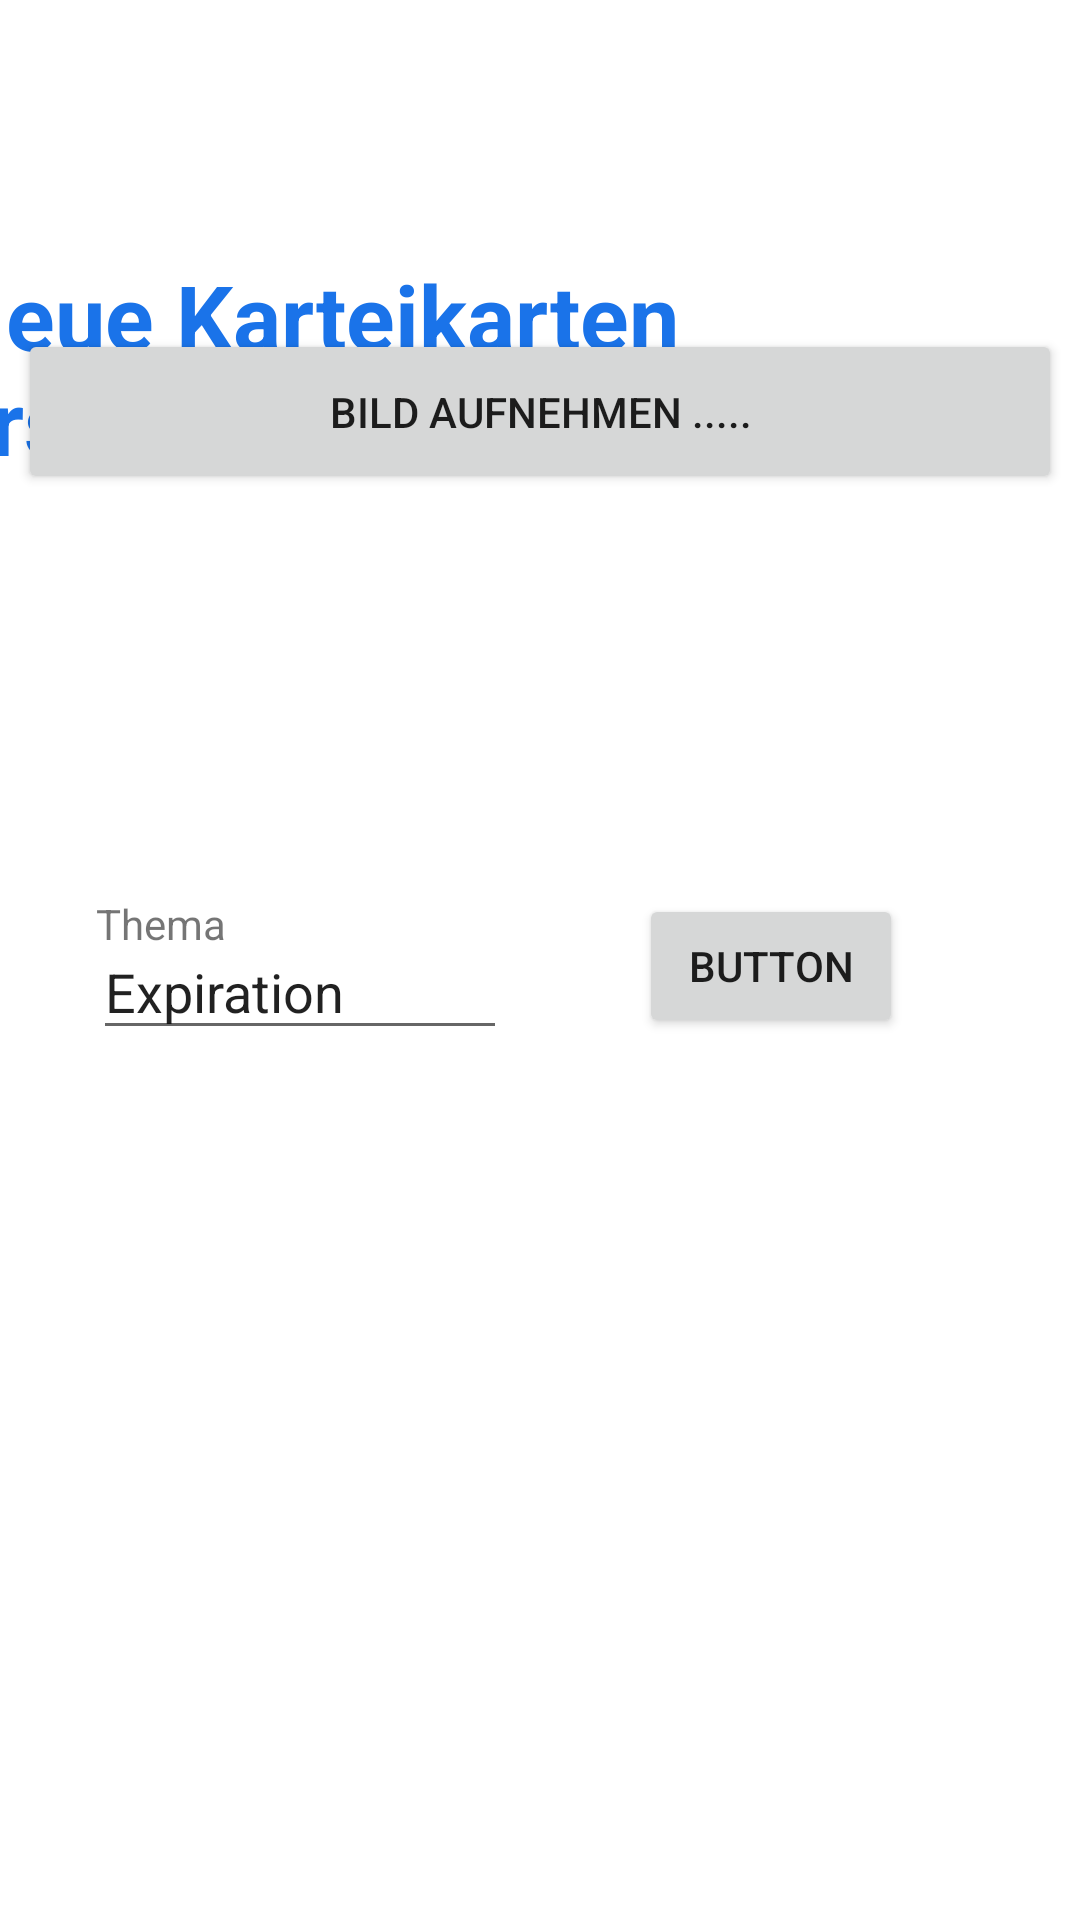

Write the Android layout XML for this screen, with the resource values it uses.
<!-- AndroidManifest.xml: application theme Theme.Smartcue355 -->
<!-- res/layout/activity_main2.xml -->
<?xml version="1.0" encoding="utf-8"?>
<androidx.constraintlayout.widget.ConstraintLayout xmlns:android="http://schemas.android.com/apk/res/android"
    xmlns:app="http://schemas.android.com/apk/res-auto"
    xmlns:tools="http://schemas.android.com/tools"
    android:layout_width="match_parent"
    android:layout_height="match_parent"
    tools:context=".MainActivity2">

    <TextView
        android:id="@+id/textView"
        android:layout_width="wrap_content"
        android:layout_height="wrap_content"
        android:layout_marginTop="85dp"

        android:layout_marginEnd="20dp"
        android:layout_marginBottom="138dp"
        android:text="@string/addCard_title"
        android:textColor="#1A73E9"
        android:textSize="30sp"
        android:textStyle="bold"
        app:layout_constraintBottom_toTopOf="@+id/textView4"
        app:layout_constraintEnd_toEndOf="parent"
        app:layout_constraintTop_toTopOf="parent" />

    <Button
        android:id="@+id/button"
        android:layout_width="348dp"
        android:layout_height="55dp"
        android:layout_marginStart="34dp"
        android:layout_marginEnd="34dp"
        android:layout_marginBottom="526dp"
        android:text="Bild aufnehmen ....."
        app:layout_constraintBottom_toBottomOf="parent"
        app:layout_constraintEnd_toEndOf="parent"
        app:layout_constraintStart_toStartOf="parent"
        app:layout_constraintTop_toBottomOf="@+id/textView"
        android:onClick="dispatchTakePictureIntent"/>

    <TextView
        android:id="@+id/textView3"
        android:layout_width="0dp"
        android:layout_height="25dp"
        android:layout_marginStart="32dp"
        android:layout_marginEnd="22dp"
        android:text="Thema"
        app:layout_constraintBaseline_toBaselineOf="@+id/textView4"
        app:layout_constraintEnd_toStartOf="@+id/textView4"
        app:layout_constraintStart_toStartOf="parent" />

    <TextView
        android:id="@+id/textView4"
        android:layout_width="0dp"
        android:layout_height="0dp"
        android:layout_marginEnd="46dp"
        android:layout_marginBottom="20dp"
        android:text="Fach"
        app:layout_constraintBottom_toTopOf="@+id/textView5"
        app:layout_constraintEnd_toEndOf="parent"
        app:layout_constraintStart_toEndOf="@+id/textView3"
        app:layout_constraintTop_toBottomOf="@+id/textView" />

    <TextView
        android:id="@+id/textView5"
        android:layout_width="0dp"
        android:layout_height="0dp"
        android:layout_marginBottom="22dp"
        android:text="Zu lernender Begriff"
        app:layout_constraintBottom_toTopOf="@+id/textView7"
        app:layout_constraintEnd_toEndOf="@+id/textView7"
        app:layout_constraintStart_toStartOf="@+id/textView3"
        app:layout_constraintTop_toBottomOf="@+id/textView4" />

    <TextView
        android:id="@+id/textView7"
        android:layout_width="0dp"
        android:layout_height="0dp"
        android:layout_marginStart="32dp"
        android:layout_marginEnd="32dp"
        android:layout_marginBottom="11dp"
        android:text="Inhalt"
        app:layout_constraintBottom_toTopOf="@+id/button2"
        app:layout_constraintEnd_toEndOf="parent"
        app:layout_constraintStart_toStartOf="parent"
        app:layout_constraintTop_toBottomOf="@+id/textView5" />

    <EditText
        android:id="@+id/editTextDate"
        android:layout_width="0dp"
        android:layout_height="42dp"
        android:layout_marginStart="31dp"
        android:layout_marginTop="21dp"
        android:layout_marginEnd="44dp"
        android:ems="10"
        android:text="Expiration"
        android:inputType="date"
        app:layout_constraintEnd_toStartOf="@+id/button2"
        app:layout_constraintStart_toStartOf="parent"
        app:layout_constraintTop_toBottomOf="@+id/textView7" />

    <Button
        android:id="@+id/button2"
        android:layout_width="wrap_content"
        android:layout_height="wrap_content"
        android:layout_marginEnd="59dp"
        android:layout_marginBottom="294dp"
        android:text="Button"
        app:layout_constraintBottom_toBottomOf="parent"
        app:layout_constraintEnd_toEndOf="parent"
        app:layout_constraintStart_toEndOf="@+id/editTextDate"
        app:layout_constraintTop_toBottomOf="@+id/textView7" />

</androidx.constraintlayout.widget.ConstraintLayout>
<!-- resources referenced by this layout -->
<resources>
  <string name="addCard_title">Neue Karteikarten erstellen</string>
  <style name="Theme.Smartcue355" parent="Theme.MaterialComponents.DayNight.DarkActionBar">
          
          <item name="colorPrimary">@color/purple_500</item>
          <item name="colorPrimaryVariant">@color/purple_700</item>
          <item name="colorOnPrimary">@color/white</item>
          
          <item name="colorSecondary">@color/teal_200</item>
          <item name="colorSecondaryVariant">@color/teal_700</item>
          <item name="colorOnSecondary">@color/black</item>
          
          <item name="android:statusBarColor">?attr/colorPrimaryVariant</item>
          
      </style>
  <!-- not gathered from this repository: default colours our renderer supplied (Android Studio template values) -->
  <color name="purple_500">#FF6200EE</color>
  <color name="purple_700">#FF3700B3</color>
  <color name="teal_200">#FF03DAC5</color>
  <color name="teal_700">#FF018786</color>
  <color name="black">#FF000000</color>
  <color name="white">#FFFFFFFF</color>
</resources>
